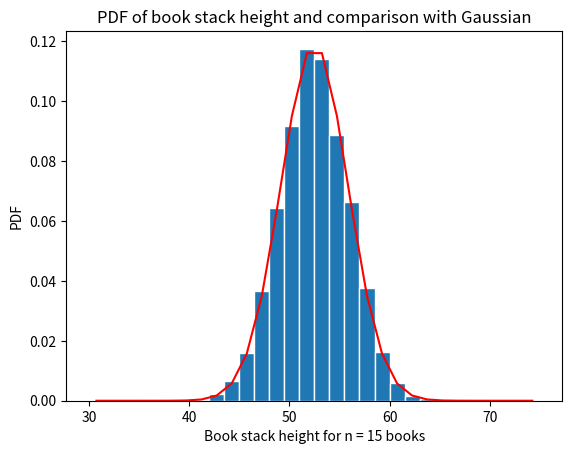

Reproduce this figure in Python.
#!/usr/bin/env python3
# -*- coding: utf-8 -*-
"""
Created on Sun Oct 27 11:15:18 2019

@author: christophermasferrer
"""

#Christopher Masferrer
#EE 381
#Lab 4
import numpy as np
import matplotlib.pyplot as plt

#Variables
a = 2.0
b = 5.0
N = 10000
mu_x = (a + b) / 2
sig_x = np.sqrt((b - a) ** 2/12)
X = np.zeros((N, 1))

#Generate the values of the RV X
def generate(a, b, nbooks, N):
    for k in range(0, N):
        x = np.random.uniform(a, b, nbooks)
        w = np.sum(x)
        X[k] = w
        
    #Create bins and histogram
    nbins = 30
    edgecolor = 'w'
    bins = [float(x) for x in np.linspace(nbooks*a, nbooks*b, nbins + 1)]
    h1, bin_edges = np.histogram(X, bins, density = True)
    #Define points on the horizontal axis
    be1 = bin_edges[0:np.size(bin_edges) - 1]
    be2 = bin_edges[1:np.size(bin_edges)]
    b1 = (be1 + be2) / 2
    barwidth = b1[1] - b1[0]
    plt.close('all')
    
    #Plot the bar graph
    fig1 = plt.figure(1)
    plt.bar(b1, h1, width = barwidth, edgecolor = edgecolor)
    
    #Calculate Gaussian Function
    f = gaussian(mu_x*nbooks, sig_x*np.sqrt(nbooks), b1)
    plt.plot(b1, f, 'r')
    plt.title('PDF of book stack height and comparison with Gaussian')
    plt.xlabel('Book stack height for n = ' + str(nbooks) + ' books')
    plt.ylabel('PDF')
    plt.show()
    
    #Calculate mean
    mu_mean = np.mean(X)
    print('Mu mean: ', mu_mean)
    sig_mean = np.std(X)
    print('Sigma mean: ', sig_mean)

#Plot the gaussian function
def gaussian(mu, sig, z):
    f = np.exp(-(z-mu) **2/ (2*sig**2)) / (sig*np.sqrt(2*np.pi))
    return f

#n = 1, 5, 15
generate(a, b, 1, N)
generate(a, b, 5, N)
generate(a, b, 15, N)